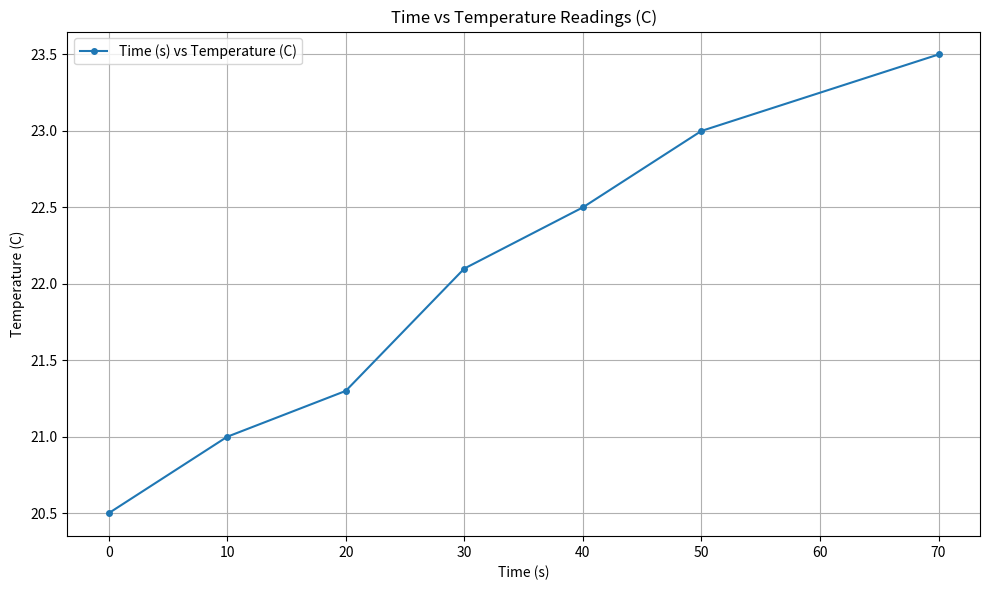
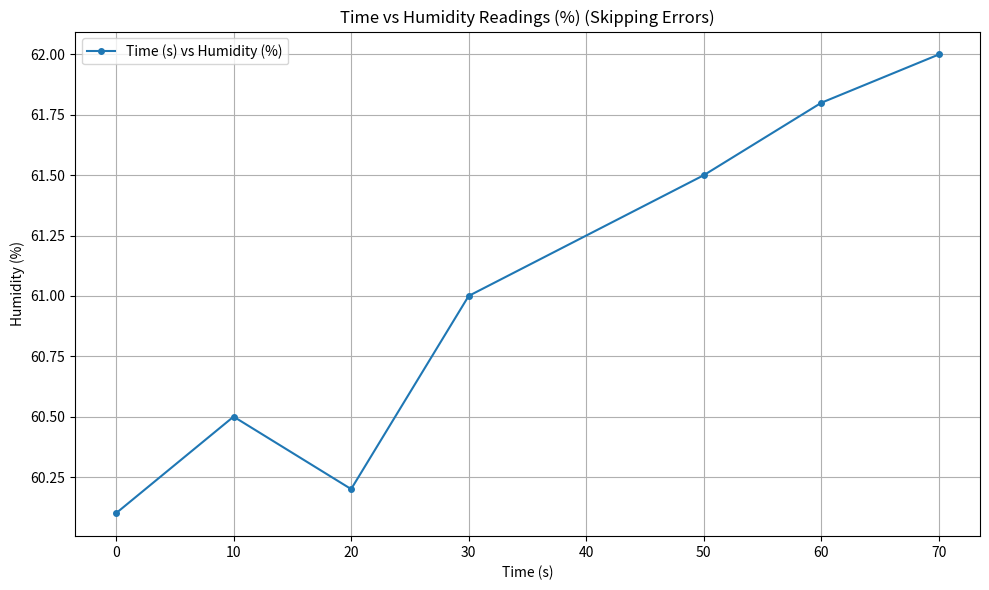

Reproduce these figures in Python, in order.
# To run this script, you need to install matplotlib:
# pip install matplotlib

import csv
import matplotlib.pyplot as plt
import argparse
import sys
import os

"""
csv_chart_plotter.py

A Python script that reads data from a CSV file, plots it using Matplotlib,
and can either display the chart or save it to an image file.

It allows specifying the CSV file path, the names of the columns to use for
the X and Y axes, an optional chart title, and an optional output file path
to save the generated chart.

The script is designed to be beginner-friendly, handling common issues like
missing files, invalid column names, and non-numeric data gracefully by
skipping problematic rows and providing informative messages.
"""

def plot_csv_data(
    csv_filepath: str,
    x_column_name: str,
    y_column_name: str,
    title: str = "CSV Data Chart",
    output_filepath: str = None,
    show_plot: bool = True
):
    """
    Reads data from a CSV file, extracts specified columns, and plots a chart.

    Args:
        csv_filepath (str): The path to the input CSV file.
        x_column_name (str): The name of the column to use for the X-axis.
        y_column_name (str): The name of the column to use for the Y-axis.
        title (str, optional): The title of the chart. Defaults to "CSV Data Chart".
        output_filepath (str, optional): If provided, the chart will be saved
                                        to this file path. The file extension
                                        (e.g., .png, .jpg) determines the format.
                                        Defaults to None (chart is not saved).
        show_plot (bool, optional): If True, the chart will be displayed in
                                    a new window. Defaults to True.
    """
    x_data = []
    y_data = []
    
    try:
        with open(csv_filepath, mode='r', newline='', encoding='utf-8') as csvfile:
            # csv.DictReader reads each row as a dictionary where keys are column headers.
            reader = csv.DictReader(csvfile)
            
            # Check if the specified columns exist in the CSV header
            if x_column_name not in reader.fieldnames:
                print(f"Error: X-axis column '{x_column_name}' not found in CSV headers.")
                print(f"Available columns: {', '.join(reader.fieldnames)}")
                return
            if y_column_name not in reader.fieldnames:
                print(f"Error: Y-axis column '{y_column_name}' not found in CSV headers.")
                print(f"Available columns: {', '.join(reader.fieldnames)}")
                return
            
            # Iterate through each row and extract data
            rows_processed = 0
            for i, row in enumerate(reader):
                rows_processed += 1
                try:
                    # Convert data to float. If conversion fails, skip this row.
                    x_val = float(row[x_column_name])
                    y_val = float(row[y_column_name])
                    x_data.append(x_val)
                    y_data.append(y_val)
                except ValueError:
                    print(f"Warning: Skipping row {i+2} due to non-numeric data in "
                          f"'{x_column_name}' ('{row[x_column_name]}') or "
                          f"'{y_column_name}' ('{row[y_column_name]}').")
                except KeyError as e:
                    # This should ideally be caught by fieldnames check at the start,
                    # but included for robustness against malformed rows.
                    print(f"Error: Column '{e}' not found in row {i+2}. This might indicate "
                          "a malformed CSV row after the header check.")
                    return
            
            if not x_data or not y_data:
                print("Error: No valid numeric data found for plotting after processing the CSV.")
                return

    except FileNotFoundError:
        print(f"Error: CSV file not found at '{csv_filepath}'")
        return
    except Exception as e:
        print(f"An unexpected error occurred while reading the CSV file: {e}")
        return

    # --- Plotting with Matplotlib ---
    
    plt.figure(figsize=(10, 6)) # Set the figure size for better readability (width, height)
    # Create a simple line plot with circular markers for each data point
    plt.plot(x_data, y_data, marker='o', linestyle='-', markersize=4, label=f'{x_column_name} vs {y_column_name}')
    
    plt.xlabel(x_column_name) # Label the X-axis with the column name
    plt.ylabel(y_column_name) # Label the Y-axis with the column name
    plt.title(title)           # Set the chart title
    plt.grid(True)             # Add a grid for easier data reading
    plt.legend()               # Display the legend for the plot
    
    plt.tight_layout() # Adjust plot to prevent labels from overlapping
                       # and ensures all elements fit within the figure area.

    # Save the plot if an output path is provided
    if output_filepath:
        try:
            plt.savefig(output_filepath)
            print(f"Chart saved successfully to '{output_filepath}'")
        except Exception as e:
            print(f"Error: Could not save chart to '{output_filepath}': {e}")
            
    # Display the plot if requested
    if show_plot:
        print("Displaying chart...")
        plt.show()

def main():
    """
    Parses command-line arguments and calls the plot_csv_data function.
    """
    parser = argparse.ArgumentParser(
        description="Plot data from a CSV file using specified columns."
    )
    parser.add_argument("csv_file", type=str,
                        help="Path to the input CSV file.")
    parser.add_argument("x_column", type=str,
                        help="Name of the column for the X-axis.")
    parser.add_argument("y_column", type=str,
                        help="Name of the column for the Y-axis.")
    parser.add_argument("--title", type=str, default="CSV Data Chart",
                        help="Optional: Title for the chart.")
    parser.add_argument("--output", type=str,
                        help="Optional: Path to save the generated chart "
                             "(e.g., 'my_chart.png'). If not provided, "
                             "the chart is only displayed unless --no-show is used.")
    parser.add_argument("--no-show", action="store_true",
                        help="Optional: Do not display the chart window. "
                             "Useful when only saving the chart using --output.")

    args = parser.parse_args()

    # Call the plotting function with the parsed arguments
    plot_csv_data(
        csv_filepath=args.csv_file,
        x_column_name=args.x_column,
        y_column_name=args.y_column,
        title=args.title,
        output_filepath=args.output,
        show_plot=not args.no_show # If --no-show is true, then show_plot is False
    )

if __name__ == "__main__":
    # --- Example Usage ---
    # This block demonstrates how to use the script programmatically
    # by creating a dummy CSV and then calling the main function with
    # simulated command-line arguments.

    sample_csv_filename = "sample_data.csv"
    sample_output_filename = "sample_chart.png"

    # Create a dummy CSV file for demonstration
    print(f"Creating a sample CSV file: {sample_csv_filename}")
    with open(sample_csv_filename, 'w', newline='') as f:
        writer = csv.writer(f)
        writer.writerow(['ID', 'Time (s)', 'Temperature (C)', 'Humidity (%)', 'Sensor_Status'])
        writer.writerow(['1', '0', '20.5', '60.1', 'OK'])
        writer.writerow(['2', '10', '21.0', '60.5', 'OK'])
        writer.writerow(['3', '20', '21.3', '60.2', 'OK'])
        writer.writerow(['4', '30', '22.1', '61.0', 'OK'])
        writer.writerow(['5', '40', '22.5', 'Error', 'Faulty']) # Introduce bad data in Humidity
        writer.writerow(['6', '50', '23.0', '61.5', 'OK'])
        writer.writerow(['7', '60', 'bad_temp', '61.8', 'OK']) # Another bad data point in Temperature
        writer.writerow(['8', '70', '23.5', '62.0', 'OK'])

    # Save the original sys.argv so we can restore it later
    original_argv = sys.argv[:]

    # --- Example 1: Plotting 'Time (s)' vs 'Temperature (C)' and saving to a file ---
    print("\n--- Running example 1: Plotting 'Time (s)' vs 'Temperature (C)' ---")
    print(f"Chart will be saved to '{sample_output_filename}'")
    sys.argv = [
        "csv_chart_plotter.py",  # Script name (argparse ignores it, but it's conventional)
        sample_csv_filename,     # Required: path to CSV
        "Time (s)",              # Required: X-axis column
        "Temperature (C)",       # Required: Y-axis column
        "--title", "Time vs Temperature Readings (C)", # Optional: Chart title
        "--output", sample_output_filename,           # Optional: Output file path
        # "--no-show" # Uncomment this line if you don't want the plot window to appear
    ]
    main() # Run the main function with simulated arguments

    # Clean up the created CSV and image file for this example
    print(f"\nCleaning up example 1 files...")
    if os.path.exists(sample_output_filename):
        os.remove(sample_output_filename)
        print(f"Removed '{sample_output_filename}'")
    # CSV will be re-created for next example or removed at the very end

    # --- Example 2: Plotting 'Time (s)' vs 'Humidity (%)' (with bad data handling) ---
    print("\n--- Running example 2: Plotting 'Time (s)' vs 'Humidity (%)' ---")
    print("This example will demonstrate skipping rows with non-numeric data.")
    sys.argv = [
        "csv_chart_plotter.py",
        sample_csv_filename,
        "Time (s)",
        "Humidity (%)",
        "--title", "Time vs Humidity Readings (%) (Skipping Errors)",
        # No --output, so it will only display (unless --no-show is active)
    ]
    main() # Run the main function with simulated arguments

    # --- Example 3: Running with an invalid column name to show error handling ---
    print("\n--- Running example 3: Plotting with an invalid column name ---")
    sys.argv = [
        "csv_chart_plotter.py",
        sample_csv_filename,
        "NonExistentColumn",  # This column does not exist in the CSV
        "Temperature (C)",
        "--no-show" # Don't try to display an empty plot
    ]
    main() # Run the main function with simulated arguments
    
    # Restore original sys.argv after all examples
    sys.argv = original_argv

    # Final cleanup of the sample CSV file
    print(f"\nFinal cleanup: removing '{sample_csv_filename}'")
    if os.path.exists(sample_csv_filename):
        os.remove(sample_csv_filename)
        print(f"Removed '{sample_csv_filename}'")

    print("\nAll example usages complete.")
